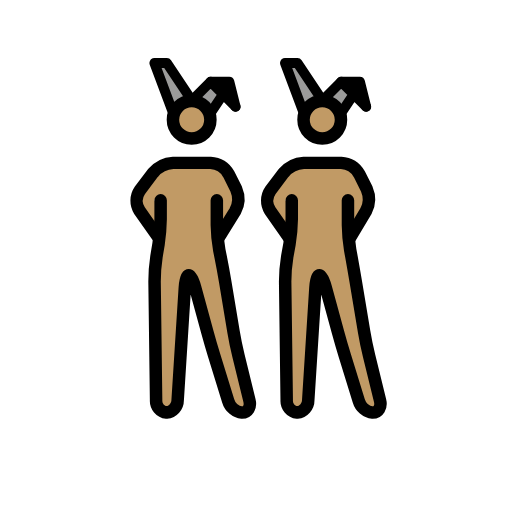
t = 0.00 s
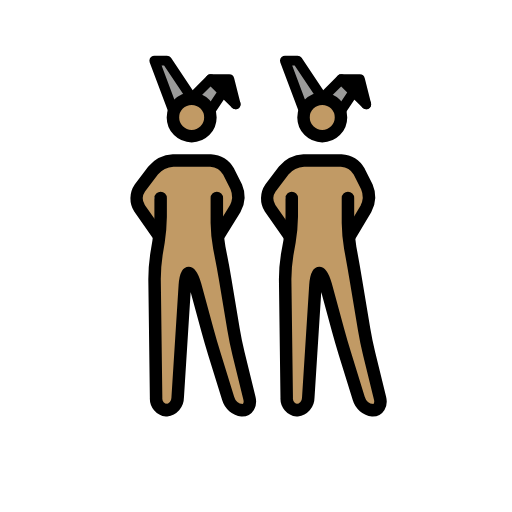
t = 0.48 s
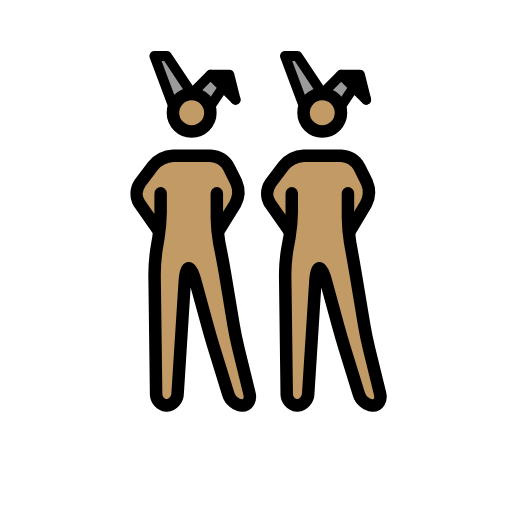
t = 1.43 s
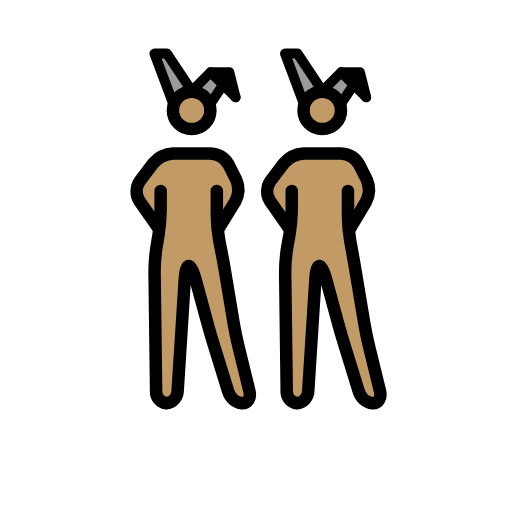
t = 1.90 s
t = 2.38 s: frame unchanged from t = 1.43 s, image omitted
t = 3.33 s: frame unchanged from t = 0.48 s, image omitted

The animated SVG that drew these frames (rendered in a browser with its animation timeline set to each time). Animation: 1 SMIL element (animateTransform=1); one cycle of 3.80 s, repeats indefinitely.

<?xml version='1.0' encoding='utf-8'?>
<svg xmlns="http://www.w3.org/2000/svg" id="emoji" viewBox="-5 -5 82 82" width="200" height="200" role="img">
  <title>OpenMoji: people with bunny ears: medium skin tone</title><g><g id="color">
    <polyline fill="#9b9b9a" points="22.727 13.085 19.727 5.085 21.727 5.085 25.727 11.085" />
    <polyline fill="#9b9b9a" points="28.727 13.085 30.727 10.085 32.727 12.085 28.727 8.085 25.727 11.085" />
    <polyline fill="#9b9b9a" points="43.643 13.085 40.643 5.085 42.643 5.085 46.643 11.085" />
    <polyline fill="#9b9b9a" points="49.643 13.085 51.643 10.085 53.643 12.085 49.643 8.085 46.643 11.085" />
    <polyline points="32.727 12.085 31.727 8.085 28.727 8.085" />
    <polyline points="53.643 12.085 52.643 8.085 49.643 8.085" />
  </g>
  <g id="skin">
    <circle cx="25.6962" cy="14.1787" r="3" fill="#c19a65" />
    <path fill="#c19a65" d="M29.7274,27.0849l-.6185,6,1.6185,5,2,12,2.7,11h-3.3l-3.4-11-3-11h-1l-1.4,22h-3.3l-.3-23,1.5006-5.8774-.5006-5.1226s0-2-1,0l1,2v3l-3-3v-5l3-2,1-1h7l2,1,1,2,1,3-2,4h-1" />
    <path fill="#c19a65" d="M50.7274,27.0849l-.6026,6,1.6026,5,2,12,2.7,11h-3.3l-3.4-11-3-11h-1l-1.4,22h-3.3l-.3-23,1.66-5.9493-.66-5.0507s0-2-1,0l1,2v3l-3-3v-5l3-2,1-1h7l2,1,1,2,1,3-2,4h-1" />
    <circle cx="46.6122" cy="14.1787" r="3" fill="#c19a65" />
  </g>
  <g id="line">
    <circle cx="25.6962" cy="14.1787" r="3" fill="none" stroke="#000" stroke-miterlimit="10" stroke-width="2" />
    <polyline fill="none" stroke="#000" stroke-linecap="round" stroke-linejoin="round" stroke-width="1.6" points="22.727 13.085 19.727 5.085 21.727 5.085 25.727 11.085" />
    <polyline fill="none" stroke="#000" stroke-linecap="round" stroke-linejoin="round" stroke-width="1.6" points="28.727 13.085 30.727 10.085 32.727 12.085 28.727 8.085 25.727 11.085" />
    <polyline fill="none" stroke="#000" stroke-linecap="round" stroke-linejoin="round" stroke-width="1.6" points="32.727 12.085 31.727 8.085 28.727 8.085" />
    <circle cx="46.6122" cy="14.1787" r="3" fill="none" stroke="#000" stroke-miterlimit="10" stroke-width="2" />
    <polyline fill="none" stroke="#000" stroke-linecap="round" stroke-linejoin="round" stroke-width="1.6" points="43.643 13.085 40.643 5.085 42.643 5.085 46.643 11.085" />
    <polyline fill="none" stroke="#000" stroke-linecap="round" stroke-linejoin="round" stroke-width="1.6" points="49.643 13.085 51.643 10.085 53.643 12.085 49.643 8.085 46.643 11.085" />
    <polyline fill="none" stroke="#000" stroke-linecap="round" stroke-linejoin="round" stroke-width="1.6" points="53.643 12.085 52.643 8.085 49.643 8.085" />
    <path fill="none" stroke="#000" stroke-linecap="round" stroke-linejoin="round" stroke-width="2" d="M29.7274,27.0849v4a24.3894,24.3894,0,0,0,.3926,3.9609l.2148,1.0782c.2158,1.0781.541,2.8486.7217,3.9337l1.3418,8.0546c.1807,1.085.5439,2.8466.8057,3.9151l1.747,7.1152c.2618,1.0683-.2656,1.9423-1.1728,1.9423a2.6669,2.6669,0,0,1-2.2412-1.9111L29.3182,51.996c-.3252-1.0517-.8271-2.7793-1.1172-3.8408l-1.9472-7.1406c-.29-1.0615-.751-1.93-1.0264-1.93s-.5576.8984-.627,1.9962L23.454,59.0888a2.0027,2.0027,0,0,1-1.7774,1.9961,1.8858,1.8858,0,0,1-1.6758-2l-.247-19a27.042,27.042,0,0,1,.3027-3.9727l.3418-2.0546a29.2506,29.2506,0,0,0,.3291-3.9727v-3" />
    <path fill="none" stroke="#000" stroke-linecap="round" stroke-linejoin="round" stroke-width="2" d="M50.7274,27.0849v4a26.59,26.59,0,0,0,.36,3.9668l.1953,1.0664c.1982,1.0811.5088,2.8545.6894,3.94l1.3418,8.0546c.1807,1.085.544,2.8467.8057,3.9151l1.748,7.1153c.2617,1.0683-.2656,1.9423-1.1738,1.9423a2.6669,2.6669,0,0,1-2.2412-1.9111L50.2342,51.996c-.3252-1.0517-.8271-2.7793-1.1172-3.8408L47.17,41.0146c-.29-1.0615-.751-1.93-1.0264-1.93s-.5576.8984-.6269,1.9962L44.37,59.0888a2.0027,2.0027,0,0,1-1.7764,1.9961,1.8858,1.8858,0,0,1-1.6758-2l-.248-19a25.1141,25.1141,0,0,1,.3291-3.9678l.373-2.0644a27.0137,27.0137,0,0,0,.3555-3.9678v-3" />
    <path fill="none" stroke="#000" stroke-linecap="round" stroke-linejoin="round" stroke-width="2" d="M20.2274,32.8359l-2.8848-4.1133A2.9346,2.9346,0,0,1,17.4,25.4892l2.121-2.8086a4.5462,4.5462,0,0,1,3.2061-1.5957h6a3.5548,3.5548,0,0,1,2.8945,1.7891l1.211,2.4219a3.9983,3.9983,0,0,1-.1573,3.49l-2.6572,4.2987" />
    <path fill="none" stroke="#000" stroke-linecap="round" stroke-linejoin="round" stroke-width="2" d="M41.31,33.0849l-3.0537-4.3613a2.94,2.94,0,0,1,.06-3.2344l2.1211-2.8086a4.5458,4.5458,0,0,1,3.206-1.5957h6a3.5547,3.5547,0,0,1,2.8945,1.7891l1.211,2.4219a4.0814,4.0814,0,0,1-.1309,3.5058L51.06,33.0849" />
  </g>
<animateTransform attributeName="transform" type="translate" values="0 0;0 -1.5;0 0" dur="3.8s" repeatCount="indefinite" /></g></svg>
